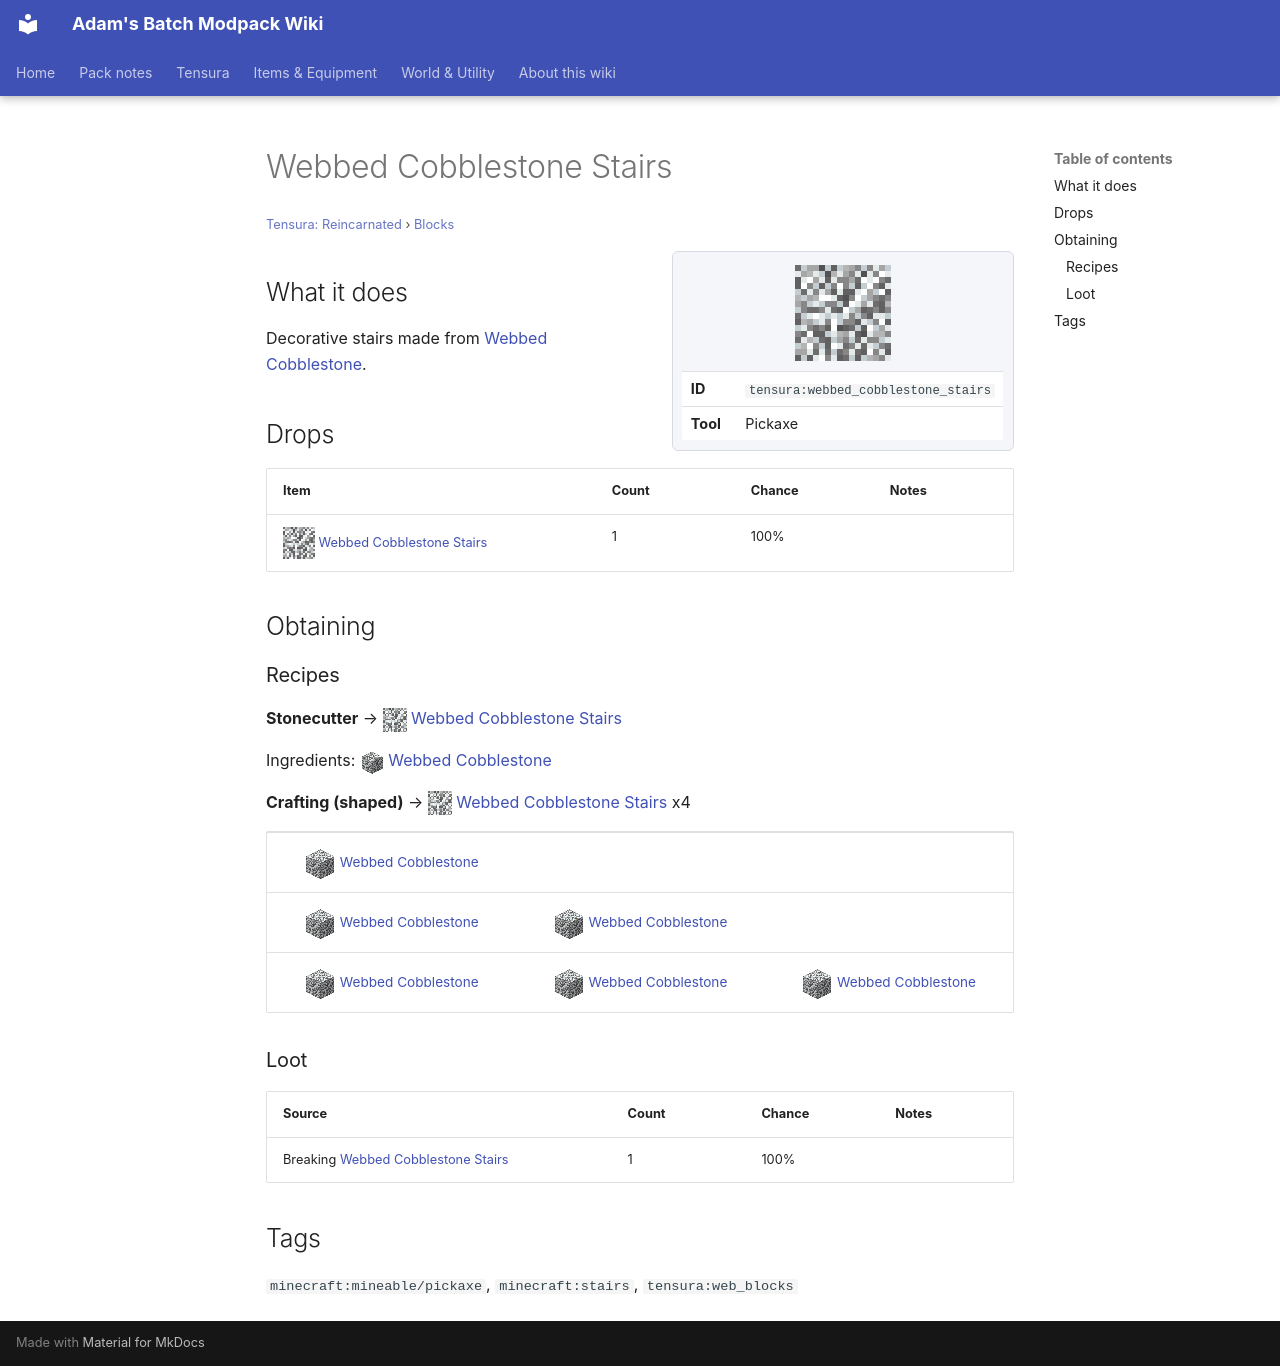

repository: Proteus-Nell/Adams-Batch-MC-Modpack-Wiki · page: tensura-reincarnated/blocks/webbed-cobblestone-stairs/index.html · generator: mkdocs

# Webbed Cobblestone Stairs

<small>[Tensura: Reincarnated](../index.md) &rsaquo; [Blocks](index.md)</small>

<div class="infobox" markdown>

![Webbed Cobblestone Stairs](../../assets/icons/tensura/item/webbed_cobblestone_stairs.png)

| | |
|---|---|
| **ID** | `tensura:webbed_cobblestone_stairs` |
| **Tool** | Pickaxe |

</div>

## What it does

Decorative stairs made from [Webbed Cobblestone](webbed-cobblestone.md).

## Drops

| Item | Count | Chance | Notes |
|---|---|---|---|
| ![](../../assets/icons/tensura/item/webbed_cobblestone_stairs.png) [Webbed Cobblestone Stairs](webbed-cobblestone-stairs.md) | 1 | 100% |  |

## Obtaining

### Recipes

**Stonecutter** &rarr; ![](../../assets/icons/tensura/item/webbed_cobblestone_stairs.png) [Webbed Cobblestone Stairs](webbed-cobblestone-stairs.md)

Ingredients: ![](../../assets/icons/tensura/item/webbed_cobblestone.png) [Webbed Cobblestone](webbed-cobblestone.md)

**Crafting (shaped)** &rarr; ![](../../assets/icons/tensura/item/webbed_cobblestone_stairs.png) [Webbed Cobblestone Stairs](webbed-cobblestone-stairs.md) x4

<div class="recipe" markdown>

| | | |
|---|---|---|
| ![](../../assets/icons/tensura/item/webbed_cobblestone.png) [Webbed Cobblestone](webbed-cobblestone.md) |   |   |
| ![](../../assets/icons/tensura/item/webbed_cobblestone.png) [Webbed Cobblestone](webbed-cobblestone.md) | ![](../../assets/icons/tensura/item/webbed_cobblestone.png) [Webbed Cobblestone](webbed-cobblestone.md) |   |
| ![](../../assets/icons/tensura/item/webbed_cobblestone.png) [Webbed Cobblestone](webbed-cobblestone.md) | ![](../../assets/icons/tensura/item/webbed_cobblestone.png) [Webbed Cobblestone](webbed-cobblestone.md) | ![](../../assets/icons/tensura/item/webbed_cobblestone.png) [Webbed Cobblestone](webbed-cobblestone.md) |

</div>

### Loot

| Source | Count | Chance | Notes |
|---|---|---|---|
| Breaking [Webbed Cobblestone Stairs](webbed-cobblestone-stairs.md) | 1 | 100% |  |

## Tags

`minecraft:mineable/pickaxe`, `minecraft:stairs`, `tensura:web_blocks`
